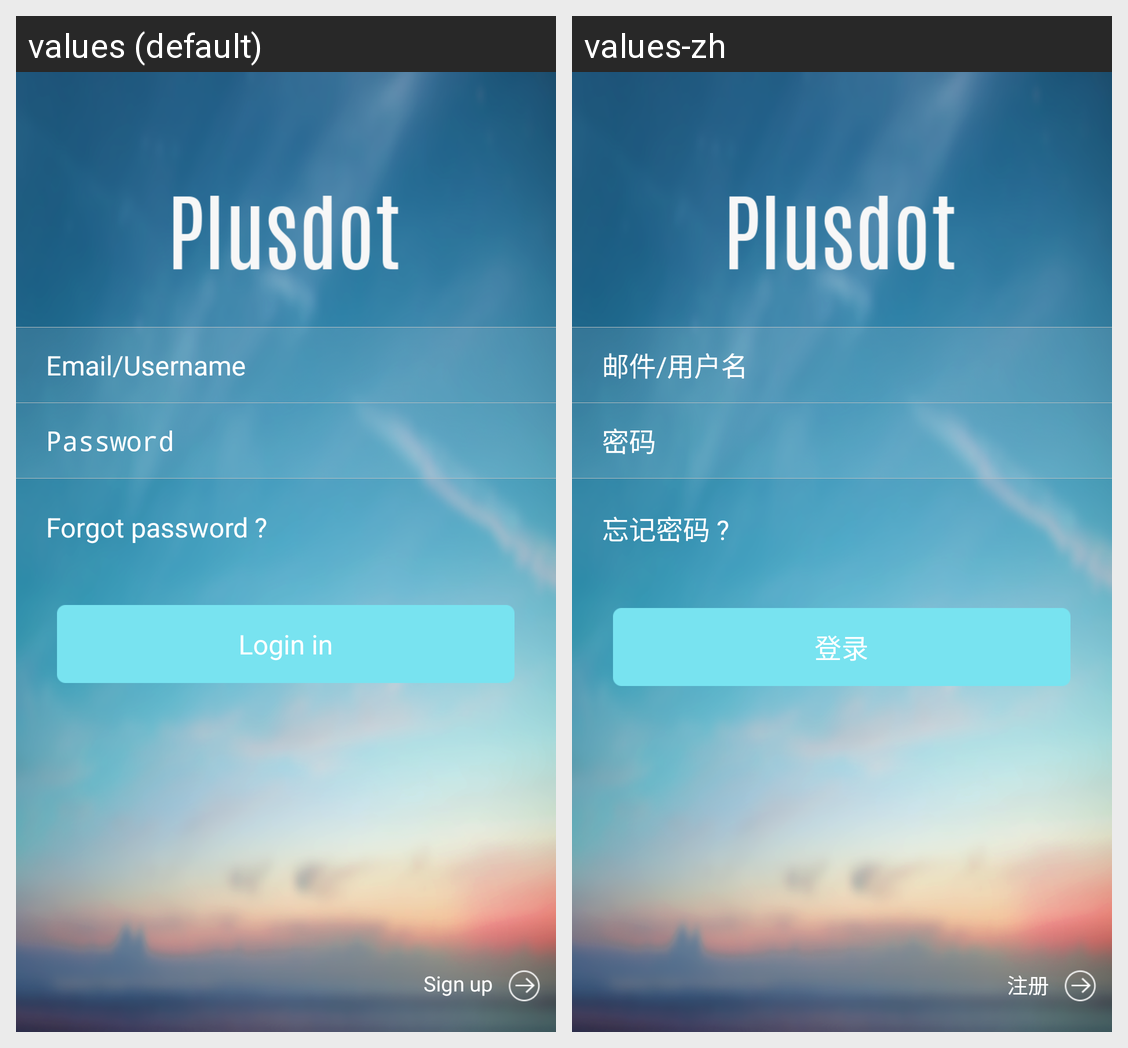

This grid shows one Android layout under two languages. Give, for every string resource on the screen, its name, the default text and each shown locale's text.
Android screen res/layout/login_layout.xml rendered under 2 locales, left to right: values (default), values-zh. Device: Nexus 5 (rendered at 1080×1920; each locale shown at half size, 540×960, under a caption strip naming it); theme android:Theme.Holo.Light.
Strings drawn on this screen, with the default value and each locale's value (text and hints the layout hard-codes, and strings that could not be matched under every locale, appear in the picture but are not listed):

email_and_use
  values: Email/Username
  values-zh: 邮件/用户名

password
  values: Password
  values-zh: 密码

forget_password
  values: Forgot password ?
  values-zh: 忘记密码 ?

login_in
  values: Login in
  values-zh: 登录

sign_up
  values: Sign up
  values-zh: 注册
